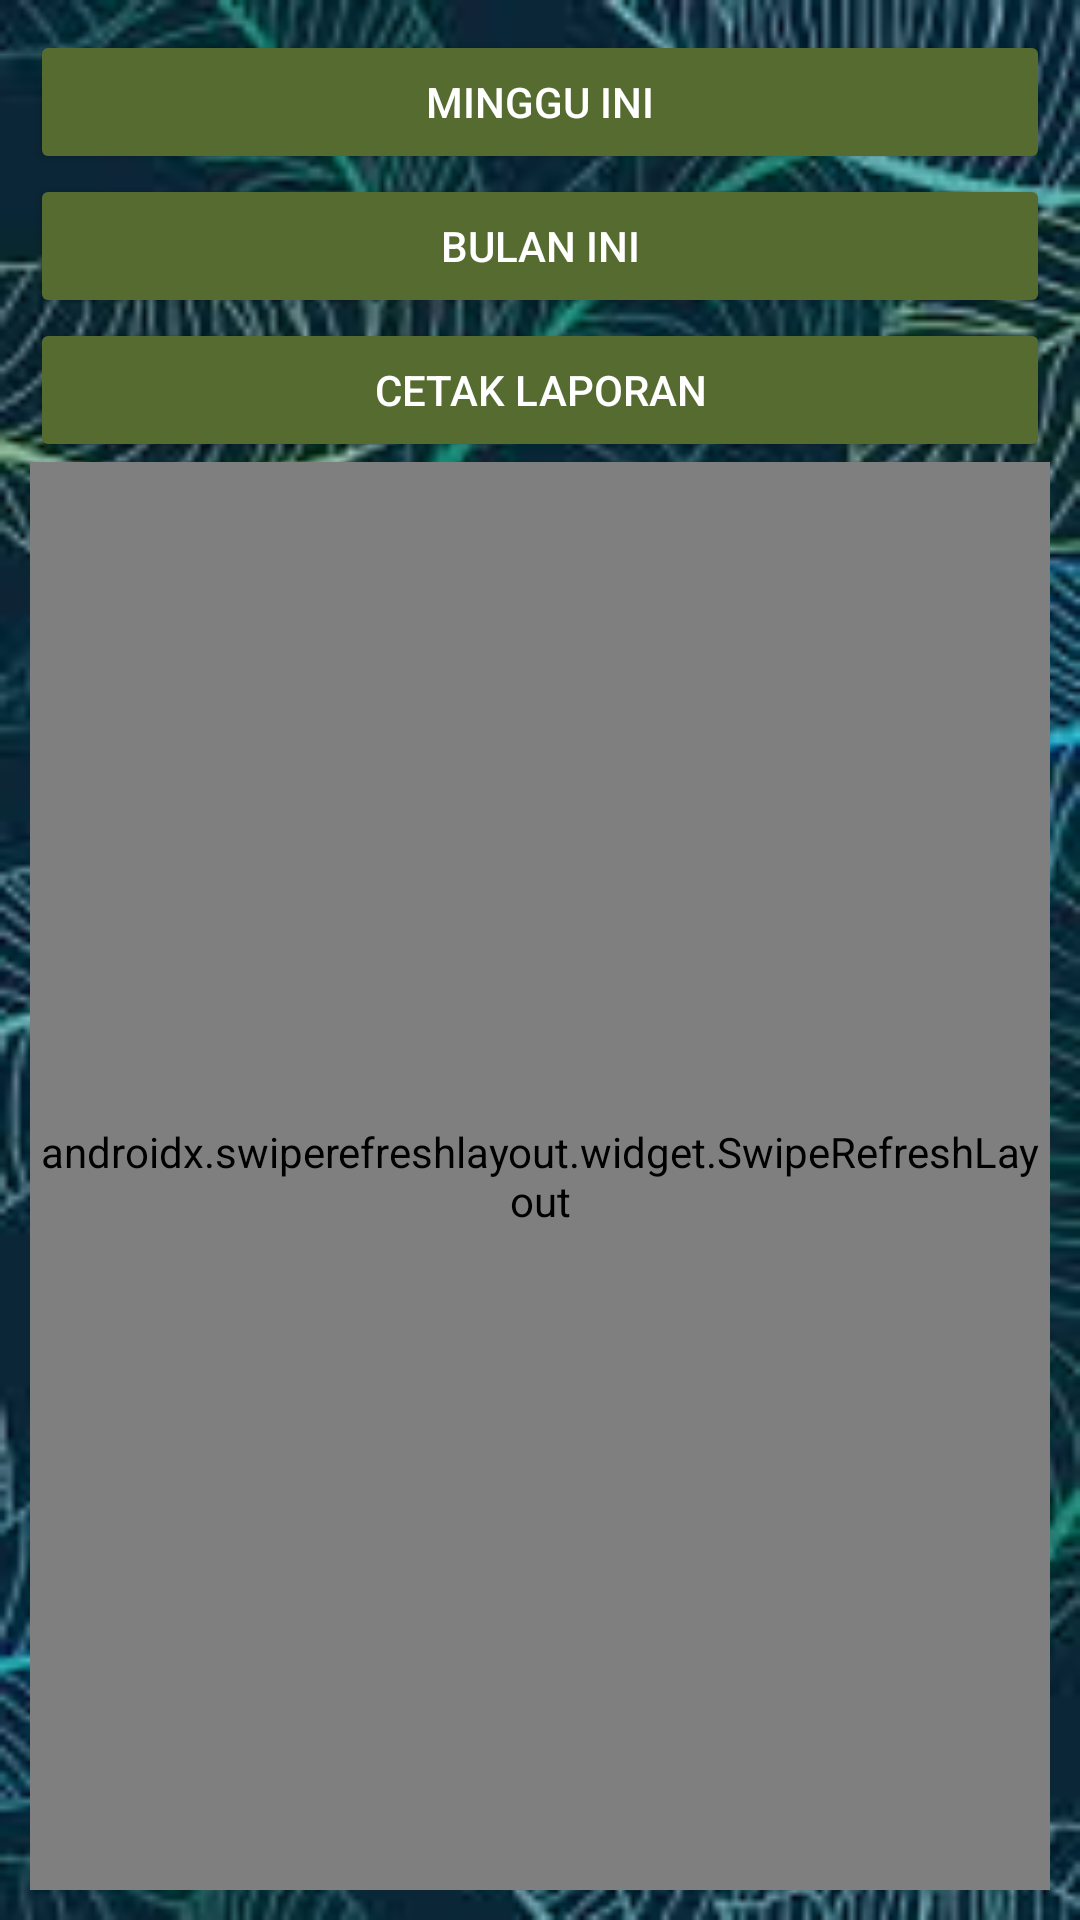

The Android layout XML behind this screen, and the referenced resources:
<!-- AndroidManifest.xml: application theme Theme.UASPPBGanjil2022 -->
<!-- res/layout/activity_laporan.xml -->
<?xml version="1.0" encoding="utf-8"?>
<androidx.constraintlayout.widget.ConstraintLayout xmlns:android="http://schemas.android.com/apk/res/android"
    xmlns:app="http://schemas.android.com/apk/res-auto"
    xmlns:tools="http://schemas.android.com/tools"
    android:layout_width="match_parent"
    android:padding="10dp"
    android:layout_height="match_parent"
    android:background="@drawable/bg_theme"
    tools:context=".LaporanActivity">

    <Button
        android:id="@+id/button_thisweek"
        android:layout_width="match_parent"
        android:layout_height="wrap_content"
        android:backgroundTint="#556B2F"
        android:textColor="@color/white"
        android:text="Minggu Ini"
        app:layout_constraintEnd_toEndOf="parent"
        app:layout_constraintStart_toStartOf="parent"
        app:layout_constraintTop_toTopOf="parent" />

    <Button
        android:id="@+id/button_thismonth"
        android:layout_width="match_parent"
        android:textColor="@color/white"
        android:backgroundTint="#556B2F"
        android:layout_height="wrap_content"
        android:text="Bulan Ini"
        app:layout_constraintEnd_toEndOf="parent"
        app:layout_constraintStart_toStartOf="parent"
        app:layout_constraintTop_toBottomOf="@+id/button_thisweek" />

    <Button
        android:id="@+id/button_cetak"
        android:layout_width="match_parent"
        android:layout_height="wrap_content"
        android:text="cetak laporan"
        app:layout_constraintEnd_toEndOf="parent"
        android:backgroundTint="#556B2F"
        android:textColor="@color/white"
        app:layout_constraintStart_toStartOf="parent"
        app:layout_constraintTop_toBottomOf="@+id/button_thismonth" />

    <androidx.swiperefreshlayout.widget.SwipeRefreshLayout
        android:id="@+id/swipe_laporan"
        android:layout_width="match_parent"
        android:layout_height="0dp"
        app:layout_constraintBottom_toBottomOf="parent"
        app:layout_constraintEnd_toEndOf="parent"
        app:layout_constraintStart_toStartOf="parent"
        app:layout_constraintTop_toBottomOf="@+id/button_cetak">

        <ListView
            android:id="@+id/list_laporan"
            android:layout_width="match_parent"
            android:layout_height="wrap_content" />

    </androidx.swiperefreshlayout.widget.SwipeRefreshLayout>

</androidx.constraintlayout.widget.ConstraintLayout>
<!-- resources referenced by this layout -->
<resources>
  <!-- drawable bg_theme: jpg bitmap (drawable, 13643 bytes) -->
  <style name="Theme.UASPPBGanjil2022" parent="Theme.MaterialComponents.DayNight.DarkActionBar">
          
          <item name="colorPrimary">#556B2F</item>
          <item name="colorPrimaryVariant">@color/black</item>
          <item name="colorOnPrimary">@color/white</item>
          
          <item name="colorSecondary">@color/teal_200</item>
          <item name="colorSecondaryVariant">@color/teal_700</item>
          <item name="colorOnSecondary">@color/black</item>
          
          <item name="android:statusBarColor">?attr/colorPrimaryVariant</item>
          
      </style>
  <!-- not gathered from this repository: default colours our renderer supplied (Android Studio template values) -->
  <color name="teal_200">#FF03DAC5</color>
  <color name="teal_700">#FF018786</color>
  <color name="black">#FF000000</color>
  <color name="white">#FFFFFFFF</color>
</resources>
